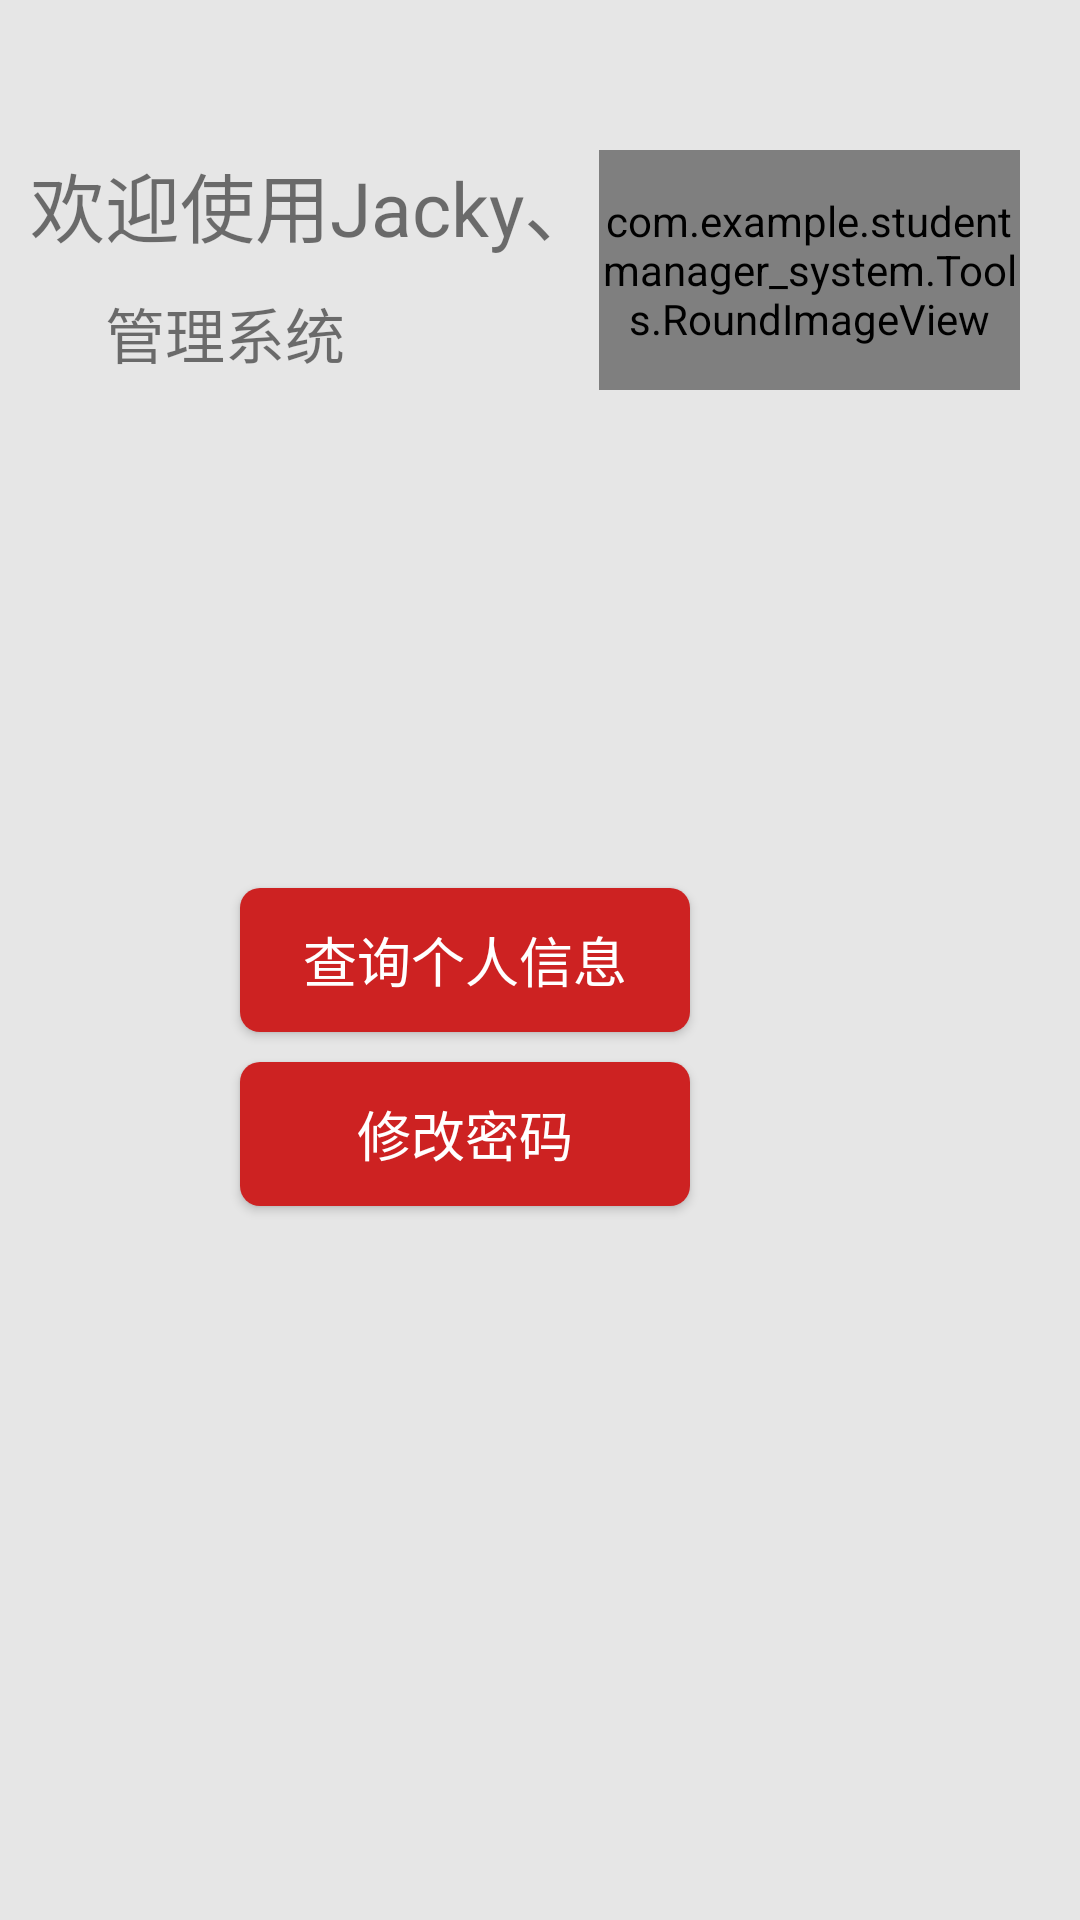

The Android layout XML behind this screen, and the referenced resources:
<!-- AndroidManifest.xml: application theme AppTheme -->
<!-- res/layout/student_layout.xml -->
<?xml version="1.0" encoding="utf-8"?>
<RelativeLayout xmlns:android="http://schemas.android.com/apk/res/android"
    android:layout_width="match_parent"
    android:layout_height="match_parent"
    android:background="#e6e6e6"
    android:paddingBottom="10dp"
    android:paddingLeft="10dp"
    android:paddingRight="10dp">

    

    <TextView
        android:id="@+id/tv1"
        android:layout_width="wrap_content"
        android:layout_height="wrap_content"
        android:layout_marginTop="50dp"
        android:text="欢迎使用Jacky、"
        android:textSize="25sp" />

    <TextView
        android:id="@+id/tv2"
        android:layout_width="wrap_content"
        android:layout_height="wrap_content"
        android:layout_below="@+id/tv1"
        android:layout_marginLeft="25dp"
        android:layout_marginTop="10dp"
        android:text="管理系统"
        android:textSize="20sp" />

    <com.example.studentmanager_system.Tools.RoundImageView
        android:id="@+id/pic"
        android:layout_width="50dp"
        android:layout_height="80dp"
        android:layout_alignParentRight="true"
        android:layout_marginRight="10dp"
        android:layout_marginTop="50dp"
        android:layout_toRightOf="@+id/tv1"
        android:src="@drawable/student_photo" />

    <Button
        android:id="@+id/student_activity_selectInfo"
        style="@style/common_button_style"
        android:layout_width="150dp"
        android:layout_height="wrap_content"
        android:layout_centerVertical="true"
        android:layout_marginLeft="70dp"
        android:text="查询个人信息" />


    <Button
        android:id="@+id/student_activity_changePassword"
        style="@style/common_button_style"
        android:layout_width="150dp"
        android:layout_height="wrap_content"
        android:layout_below="@+id/student_activity_selectInfo"
        android:layout_centerVertical="true"
        android:layout_marginLeft="70dp"
        android:layout_marginTop="10dp"
        android:text="修改密码" />


</RelativeLayout>
<!-- resources referenced by this layout -->
<resources>
  <!-- drawable student_photo: png bitmap (drawable, 8465 bytes) -->
  <style name="common_button_style">
          <item name="android:layout_width">match_parent</item>
          <item name="android:layout_height">@dimen/btn_next_height</item>
          <item name="android:background">@drawable/selector_red_corners_button</item>
          <item name="android:padding">6.0dip</item>
          <item name="android:textColor">@android:color/white</item>
          <item name="android:textSize">@dimen/font_large</item>
          <item name="android:layout_gravity">center_horizontal</item>
  
      </style>
  <style name="AppTheme" parent="Theme.AppCompat.Light.NoActionBar">
          
          <item name="colorPrimary">@color/colorPrimary</item>
          <item name="colorPrimaryDark">@color/colorPrimaryDark</item>
          <item name="colorAccent">@color/colorAccent</item>
      </style>
  <dimen name="btn_next_height">48.0dip</dimen>
  <!-- drawable selector_red_corners_button (drawable) -->
  <?xml version="1.0" encoding="utf-8"?>
  <selector
    xmlns:android="http://schemas.android.com/apk/res/android">
      <item android:state_pressed="true" android:drawable="@drawable/shape_red_corners_button_pressed" />
      <item android:state_pressed="false" android:drawable="@drawable/shape_red_corners_button" />
  </selector>
  <dimen name="font_large">18.0sp</dimen>
  <color name="colorPrimary">#3F51B5</color>
  <color name="colorPrimaryDark">#303F9F</color>
  <color name="colorAccent">#FF4081</color>
  <!-- drawable shape_red_corners_button_pressed (drawable) -->
  <?xml version="1.0" encoding="utf-8"?>
  <shape
    xmlns:android="http://schemas.android.com/apk/res/android">
      <corners android:radius="20.0px" />
      <solid android:color="@color/red_dark" />
  </shape>
  <!-- drawable shape_red_corners_button (drawable) -->
  <?xml version="1.0" encoding="utf-8"?>
  <shape
    xmlns:android="http://schemas.android.com/apk/res/android">
      <corners android:radius="20.0px" />
      <solid android:color="@color/red_light" />
  </shape>
  <color name="red_dark">#ffb52121</color>
  <color name="red_light">#ffcd2222</color>
</resources>
